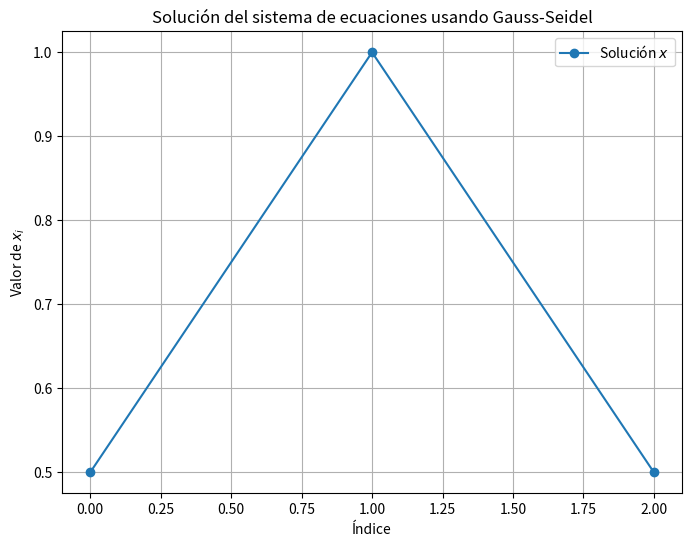

Write the Python code that produced this figure.
import numpy as np
import matplotlib.pyplot as plt

def gauss_seidel(A, b, x0, tol=1e-10, max_iterations=1000):
    n = len(b)
    x = x0.copy()
    
    for k in range(max_iterations):
        x_old = x.copy()
        
        for i in range(n):
            sum1 = np.dot(A[i, :i], x[:i])
            sum2 = np.dot(A[i, i+1:], x_old[i+1:])
            x[i] = (b[i] - sum1 - sum2) / A[i, i]
        
        # Check for convergence
        if np.linalg.norm(x - x_old, ord=np.inf) < tol:
            break
    
    return x

# Definir el sistema de ecuaciones A*x = b
A = np.array([[4, 1, 2],[3, 5, 1],[1, 1, 3]], dtype=float)
b = np.array([4, 7, 3], dtype=float)
x0 = np.zeros(len(b))

# Aplicar el método de Gauss-Seidel
x = gauss_seidel(A, b, x0)

# Graficar el vector solución x
plt.figure(figsize=(8, 6))
plt.plot(x, 'o-', label='Solución $x$')
plt.xlabel('Índice')
plt.ylabel('Valor de $x_i$')
plt.title('Solución del sistema de ecuaciones usando Gauss-Seidel')
plt.legend()
plt.grid(True)
plt.show()

# Imprimir el vector solución x
print("Vector solución x:", x)

